Dataset: dataset_bg_removed (GitHub, shrinidhi0811/leaflookalike-detector). Classes: alpinia galanga, azadirachta indica, basella alba, jasminum, mentha, murraya koenigii, nerium oleander, plectranthus amboinicus, syzygium jambos, trigonella foenum graecum.

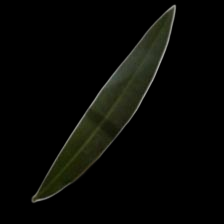
Label: nerium oleander

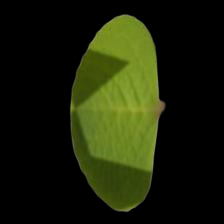
Label: plectranthus amboinicus

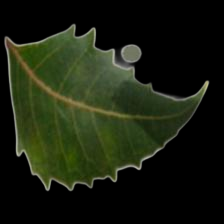
Label: azadirachta indica

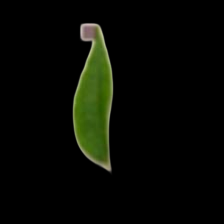
Label: murraya koenigii

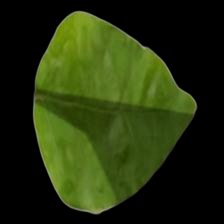
Label: jasminum

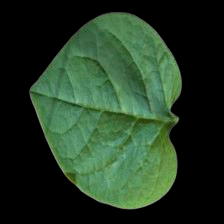
Label: basella alba
